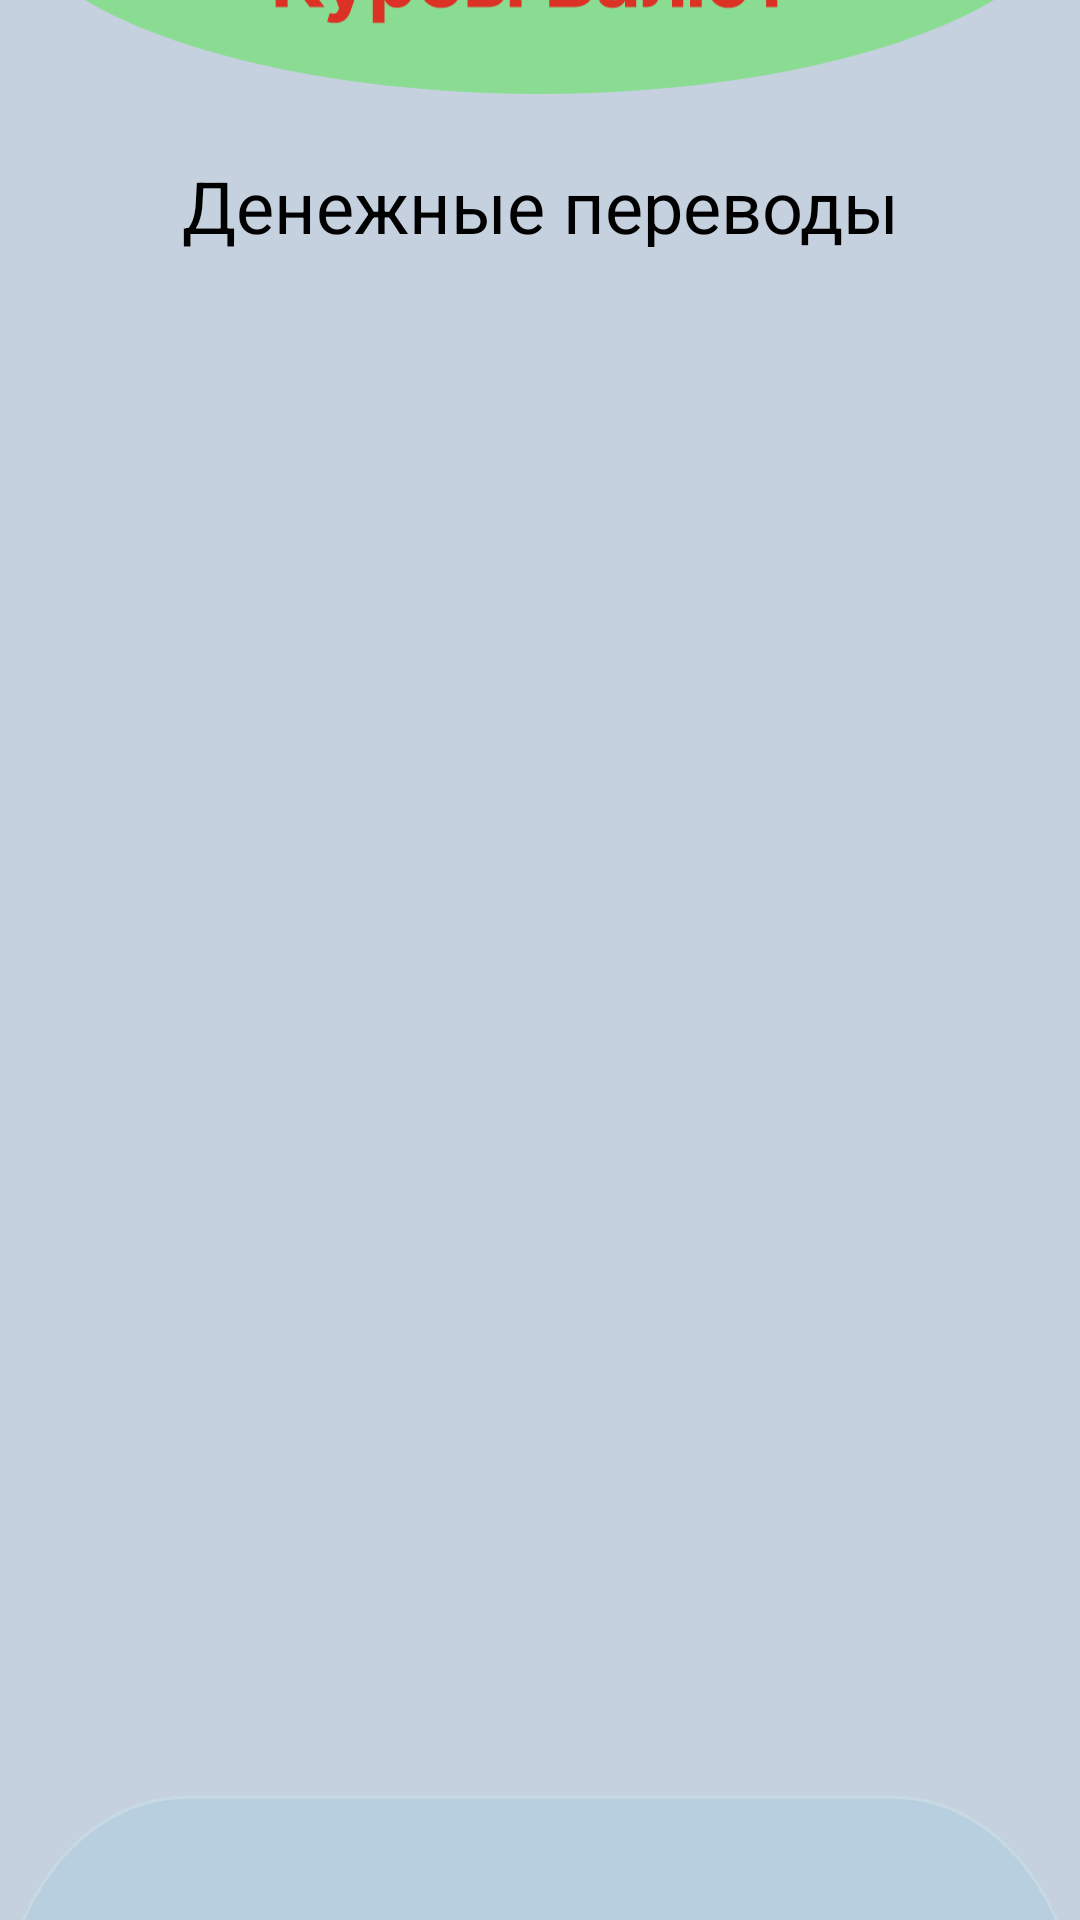

Layout XML and referenced resources for this Android screen:
<!-- AndroidManifest.xml: application theme Theme.Kurs -->
<!-- res/layout/activity_main.xml -->
<?xml version="1.0" encoding="utf-8"?>
<androidx.constraintlayout.widget.ConstraintLayout

    xmlns:android="http://schemas.android.com/apk/res/android"
    xmlns:app="http://schemas.android.com/apk/res-auto"
    xmlns:tools="http://schemas.android.com/tools"
    android:id="@+id/grav"
    android:backgroundTint="#65708CAE"
    android:layout_width="match_parent"
    android:layout_height="match_parent"
    android:background="@color/asideBgColor"
    tools:context=".MainActivity"
    tools:targetApi="s">

    <androidx.constraintlayout.widget.ConstraintLayout
        android:id="@+id/constraintLayout"
        android:layout_width="match_parent"
        android:layout_height="136dp"
        android:layout_marginBottom="15dp"
        android:foregroundGravity="center"
        app:layout_constraintBottom_toTopOf="@+id/listView"
        app:layout_constraintEnd_toEndOf="parent"
        app:layout_constraintHorizontal_bias="0.0"
        app:layout_constraintStart_toStartOf="parent"
        app:layout_constraintTop_toTopOf="parent">

        <ImageView
            android:id="@+id/imageView"
            android:layout_width="0dp"
            android:layout_height="70dp"
            android:foregroundGravity="center"
            app:layout_constraintBottom_toTopOf="@id/textView"
            app:layout_constraintEnd_toEndOf="@id/constraintLayout"
            app:layout_constraintStart_toStartOf="@id/constraintLayout"
            app:layout_constraintTop_toTopOf="@id/constraintLayout"
            app:srcCompat="@drawable/ic_name" />


        <TextView
            android:id="@+id/textView"
            android:layout_width="0dp"
            android:layout_height="30dp"
            android:layout_marginTop="20dp"
            android:layout_marginBottom="16dp"
            android:foregroundGravity="center"
            android:gravity="center"
            android:text="Денежные переводы"
            android:textColor="@android:color/background_dark"
            android:textSize="24sp"
            app:layout_constraintBottom_toBottomOf="@id/constraintLayout"
            app:layout_constraintEnd_toEndOf="@id/constraintLayout"
            app:layout_constraintHorizontal_bias="0.0"
            app:layout_constraintStart_toStartOf="@id/constraintLayout"
            app:layout_constraintTop_toBottomOf="@+id/imageView" />

    </androidx.constraintlayout.widget.ConstraintLayout>

    <ListView
        android:id="@+id/listView"
        android:layout_width="380dp"
        android:layout_height="150dp"
        android:layout_marginStart="96dp"
        android:layout_marginTop="15dp"
        android:layout_marginEnd="95dp"
        android:backgroundTint="@color/colorPrimaryLight"
        android:foregroundGravity="center"
        app:layout_constraintBottom_toTopOf="@+id/constraintLayout2"
        app:layout_constraintEnd_toEndOf="parent"
        app:layout_constraintStart_toStartOf="parent"
        app:layout_constraintTop_toBottomOf="@+id/constraintLayout" />

    <androidx.constraintlayout.widget.ConstraintLayout
        android:id="@+id/constraintLayout2"
        android:layout_width="match_parent"
        android:layout_height="220dp"
        android:layout_marginBottom="100dp"
        android:foregroundGravity="center"
        app:layout_constraintBottom_toTopOf="@+id/constraintLayout3"
        app:layout_constraintEnd_toEndOf="parent"
        app:layout_constraintHorizontal_bias="0.0"
        app:layout_constraintStart_toStartOf="parent"
        app:layout_constraintTop_toBottomOf="@+id/listView">

        <androidx.recyclerview.widget.RecyclerView
            android:id="@+id/courseRecycler"
            android:layout_width="wrap_content"
            android:layout_height="215dp"
            android:layout_marginEnd="10dp"
            app:layout_constraintBottom_toBottomOf="@id/constraintLayout2"
            app:layout_constraintEnd_toEndOf="@id/constraintLayout2"
            app:layout_constraintStart_toStartOf="@id/constraintLayout2"
            app:layout_constraintTop_toTopOf="@id/constraintLayout2"
            tools:ignore="MissingConstraints" />

    </androidx.constraintlayout.widget.ConstraintLayout>

    <androidx.constraintlayout.widget.ConstraintLayout
        android:id="@+id/constraintLayout3"
        android:layout_width="match_parent"
        android:layout_height="80dp"
        android:foregroundGravity="center"
        android:focusableInTouchMode="true"
        android:focusable="true"
        android:background="@drawable/ic_base"
        app:layout_constraintBottom_toBottomOf="parent"
        app:layout_constraintEnd_toEndOf="parent"
        app:layout_constraintStart_toStartOf="parent"
        app:layout_constraintTop_toBottomOf="@id/constraintLayout2">

        <androidx.recyclerview.widget.RecyclerView
            android:id="@+id/categoryRecycler"
            android:layout_width="0dp"
            android:layout_height="wrap_content"
            android:layout_marginStart="40dp"
            android:focusableInTouchMode="true"
            android:focusable="true"
            android:focusedByDefault="true"
            android:foregroundGravity="center"
            android:layout_marginEnd="40dp"
            app:layout_constraintBottom_toBottomOf="@id/constraintLayout3"
            app:layout_constraintEnd_toEndOf="@id/constraintLayout3"
            app:layout_constraintStart_toStartOf="@id/constraintLayout3"
            app:layout_constraintTop_toTopOf="@id/constraintLayout3" />
    </androidx.constraintlayout.widget.ConstraintLayout>

</androidx.constraintlayout.widget.ConstraintLayout>
<!-- resources referenced by this layout -->
<resources>
  <color name="asideBgColor">#EAEAEA</color>
  <color name="colorPrimaryLight">#886F6D</color>
  <!-- drawable ic_base: vector/xml drawable (drawable, 4345 chars, omitted) -->
  <!-- drawable ic_name: vector/xml drawable (drawable, 9478 chars, omitted) -->
  <style name="Theme.Kurs" parent="Theme.MaterialComponents.DayNight.NoActionBar">
          
          <item name="colorPrimary">@color/purple_500</item>
          <item name="colorPrimaryVariant">@color/purple_700</item>
          <item name="colorOnPrimary">@color/white</item>
          
          <item name="colorSecondary">@color/teal_200</item>
          <item name="colorSecondaryVariant">@color/teal_700</item>
          <item name="colorOnSecondary">@color/black</item>
          
          <item name="android:statusBarColor" tools:targetApi="l">?attr/colorPrimaryVariant</item>
          
          <item name="windowNoTitle">true</item>
          <item name="android:windowFullscreen">true</item>
  
          <item name="android:windowActivityTransitions">true</item>
  
  
      </style>
  <color name="purple_500">#FF6200EE</color>
  <color name="purple_700">#FF3700B3</color>
  <color name="white">#FFFFFFFF</color>
  <color name="teal_200">#FF03DAC5</color>
  <color name="teal_700">#FF018786</color>
  <color name="black">#FF000000</color>
</resources>
